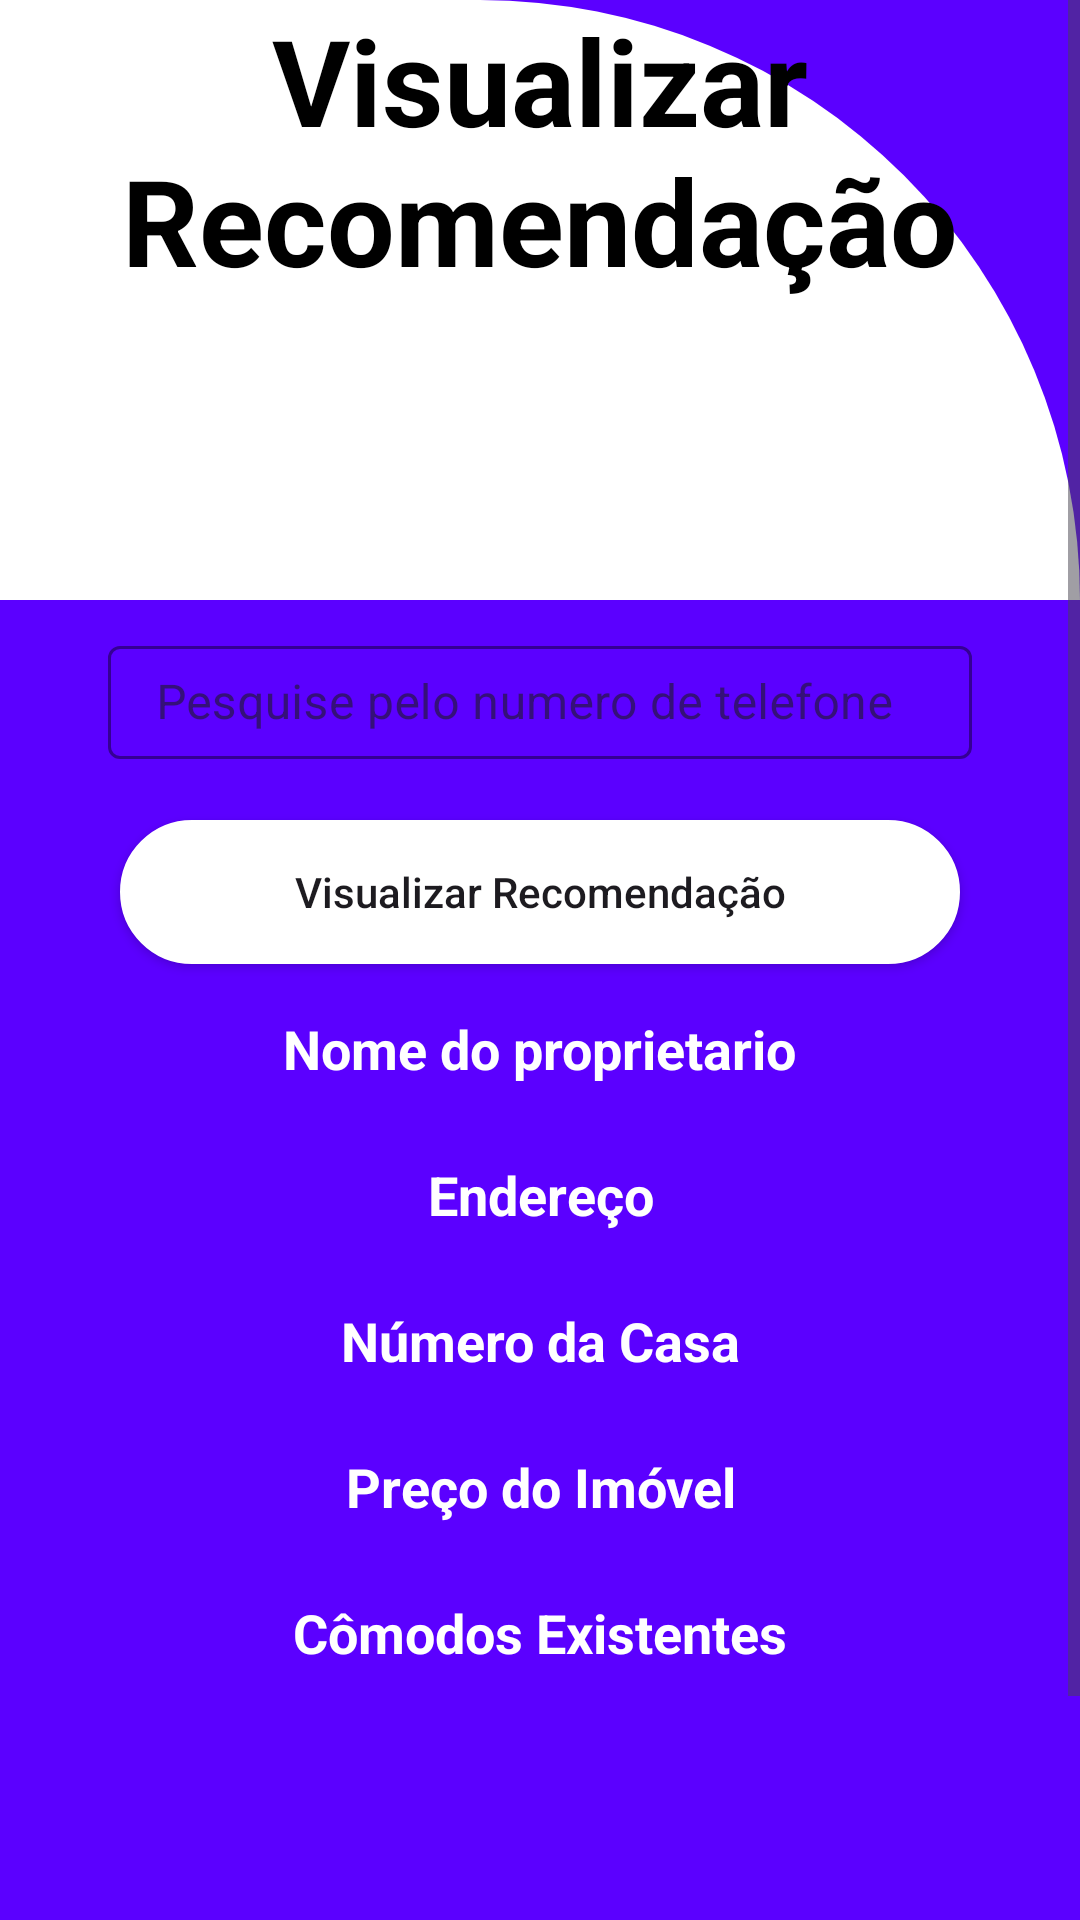

Android layout source for this screen:
<!-- AndroidManifest.xml: application theme Theme.MobileTemVagas -->
<!-- res/layout/activity_telaread.xml -->
<?xml version="1.0" encoding="utf-8"?>
<ScrollView xmlns:app="http://schemas.android.com/apk/res-auto"
    xmlns:tools="http://schemas.android.com/tools"
    android:layout_width="match_parent"
    android:layout_height="match_parent"
    android:fillViewport="true"
    xmlns:android="http://schemas.android.com/apk/res/android">

    <androidx.constraintlayout.widget.ConstraintLayout
        android:layout_width="match_parent"
        android:layout_height="wrap_content"
        android:background="@color/dark_blue"
        tools:context=".TelaRead">

        <View
            android:id="@+id/containerTop"
            android:layout_width="match_parent"
            android:layout_height="200dp"
            app:layout_constraintEnd_toEndOf="parent"
            app:layout_constraintStart_toStartOf="parent"
            app:layout_constraintTop_toTopOf="parent"
            android:background="@drawable/background_view_top"/>

        <TextView
            android:id="@+id/txt_TelaCadastro"
            android:layout_width="match_parent"
            android:layout_height="wrap_content"
            android:layout_marginStart="20dp"
            android:layout_marginEnd="20dp"
            android:gravity="center"
            android:text="Visualizar Recomendação"
            android:textColor="@color/black"
            android:textSize="40sp"
            android:textStyle="bold"
            app:layout_constraintEnd_toEndOf="parent"
            app:layout_constraintHorizontal_bias="0.0"
            app:layout_constraintStart_toStartOf="parent"
            tools:layout_editor_absoluteY="75dp"
            tools:ignore="MissingConstraints"/>

        <com.google.android.material.textfield.TextInputLayout
            android:id="@+id/txtInputLayoutNome"
            android:layout_width="match_parent"
            android:layout_height="wrap_content"
            app:layout_constraintTop_toBottomOf="@id/containerTop"
            app:layout_constraintStart_toStartOf="parent"
            app:layout_constraintEnd_toEndOf="parent"
            android:layout_marginTop="10dp"
            android:layout_marginStart="20dp"
            android:layout_marginEnd="20dp"
            app:boxStrokeColor="@color/light_blue"
            app:hintAnimationEnabled="true"
            app:hintTextColor="@color/black"
            app:errorTextColor="@color/red"
            app:errorEnabled="true"
            style="@style/Widget.MaterialComponents.TextInputLayout.OutlinedBox">


        

    
    <EditText
        android:id="@+id/campoPesquisa"
        android:layout_width="match_parent"
        android:layout_height="wrap_content"
        android:layout_marginStart="16dp"
        android:layout_marginTop="3dp"
        android:layout_marginEnd="16dp"
        android:background="@drawable/background_edittext"
        android:hint="Pesquise pelo numero de telefone"
        android:padding="8dp" />

            <androidx.appcompat.widget.AppCompatButton
                android:id="@+id/buttonViewRecommendation"
                android:layout_width="match_parent"
                android:layout_height="wrap_content"
                android:text="Visualizar Recomendação"
                android:textAllCaps="false"
                android:padding="5dp"
                android:backgroundTint="@color/white"
                android:background="@drawable/backgrount_button_selector"
                android:enabled="true"
                android:textSize="@dimen/_15sdp"
                app:layout_constraintStart_toStartOf="parent"
                app:layout_constraintEnd_toEndOf="parent"
                android:layout_marginTop="0dp"
                android:layout_marginStart="20dp"
                android:layout_marginEnd="20dp" />

    <LinearLayout
        android:id="@+id/linearLayout2"
        android:layout_width="match_parent"
        android:layout_height="wrap_content"
        android:layout_below="@id/campoPesquisa"
        android:layout_margin="16dp"
        android:orientation="vertical">

        

        <TextView
            android:id="@+id/nomeProprietario"
            android:layout_width="wrap_content"
            android:layout_height="wrap_content"
            android:text="Nome do proprietario"
            android:layout_gravity="center"
            android:textColor="@color/white"
            android:textSize="18sp"
            android:textStyle="bold" />

        <TextView
            android:id="@+id/lerNome"
            android:layout_width="match_parent"
            android:layout_height="wrap_content"
            android:text=""
            android:gravity="center"
            android:textSize="18sp"/>

        
        <TextView
            android:id="@+id/endereco"
            android:layout_width="match_parent"
            android:layout_height="wrap_content"
            android:text="Endereço"
            android:textColor="@color/white"
            android:gravity="center"
            android:textStyle="bold"
            android:textSize="18sp" />

        <TextView
            android:id="@+id/lerEndereco"
            android:layout_width="match_parent"
            android:layout_height="wrap_content"
            android:text=""
            android:textSize="18sp"
            android:gravity="center"
            />

        
        <TextView
            android:id="@+id/numCasa"
            android:layout_width="match_parent"
            android:layout_height="wrap_content"
            android:text="Número da Casa"
            android:textColor="@color/white"
            android:textStyle="bold"
            android:textSize="18sp"
            android:gravity="center"
            />

        <TextView
            android:id="@+id/lerNumCasa"
            android:layout_width="match_parent"
            android:layout_height="wrap_content"
            android:text=""
            android:textSize="18sp"
            android:gravity="center"/>

        
        <TextView
            android:id="@+id/preco"
            android:layout_width="match_parent"
            android:layout_height="wrap_content"
            android:text="Preço do Imóvel"
            android:textStyle="bold"
            android:textColor="@color/white"
            android:textSize="18sp"
            android:gravity="center"
            />

        <TextView
            android:id="@+id/lerPreco"
            android:layout_width="match_parent"
            android:layout_height="wrap_content"
            android:text=""
            android:textSize="18sp"
            android:gravity="center"/>

        
        <TextView
            android:id="@+id/comodos"
            android:layout_width="match_parent"
            android:layout_height="wrap_content"
            android:text="Cômodos Existentes"
            android:textColor="@color/white"
            android:textStyle="bold"
            android:gravity="center"
            android:textSize="18sp" />

        <TextView
            android:id="@+id/lerComodos"
            android:layout_width="match_parent"
            android:layout_height="wrap_content"
            android:text=""
            android:textSize="18sp"
            android:gravity="center"/>

    </LinearLayout>
            <androidx.appcompat.widget.AppCompatButton
                android:id="@+id/Botaovoltar"
                android:layout_width="match_parent"
                android:layout_height="wrap_content"
                android:text="Voltar"
                android:textAllCaps="false"
                android:padding="5dp"
                android:backgroundTint="@color/white"
                android:background="@drawable/backgrount_button_selector"
                android:enabled="true"
                android:textSize="@dimen/_15sdp"
                app:layout_constraintStart_toStartOf="parent"
                app:layout_constraintEnd_toEndOf="parent"
                android:layout_marginTop="80dp"
                android:layout_marginStart="20dp"
                android:layout_marginEnd="20dp" />
        </com.google.android.material.textfield.TextInputLayout>
    </androidx.constraintlayout.widget.ConstraintLayout>
</ScrollView>
<!-- resources referenced by this layout -->
<resources>
  <color name="black">#FF000000</color>
  <color name="dark_blue">#5B00FF</color>
  <color name="light_blue">#6767E1</color>
  <color name="red">#FF0000</color>
  <color name="white">#FFFFFFFF</color>
  <!-- drawable background_view_top (drawable) -->
  <?xml version="1.0" encoding="utf-8"?>
  <shape xmlns:android="http://schemas.android.com/apk/res/android"
      android:shape="rectangle">
  
      <solid android:color="@color/white"/>
      <corners android:topRightRadius="600dp"/>
  
  </shape>
  <!-- drawable backgrount_button_selector (drawable) -->
  <?xml version="1.0" encoding="utf-8"?>
  <selector xmlns:android="http://schemas.android.com/apk/res/android">
  
      <item android:state_enabled="true" android:drawable="@drawable/background_button_disabled"/>
      <item android:state_enabled="false" android:drawable="@drawable/background_button_enabled"/>
  
  
  </selector>
  <style name="Theme.MobileTemVagas" parent="Theme.MaterialComponents.Light.NoActionBar">
          
      </style>
  <!-- drawable background_button_disabled (drawable) -->
  <?xml version="1.0" encoding="utf-8"?>
  <shape xmlns:android="http://schemas.android.com/apk/res/android"
      android:shape="rectangle">
  
      <solid android:color="@color/white"/>
      <corners android:radius="30dp"/>
      <stroke android:color="@color/light_blue" android:width="2dp"/>
  
  </shape>
  <!-- drawable background_button_enabled (drawable) -->
  <?xml version="1.0" encoding="utf-8"?>
  <shape xmlns:android="http://schemas.android.com/apk/res/android"
      android:shape="rectangle">
  
      <solid android:color="@color/dark_blue"/>
      <corners android:radius="30dp"/>
  
  </shape>
</resources>
